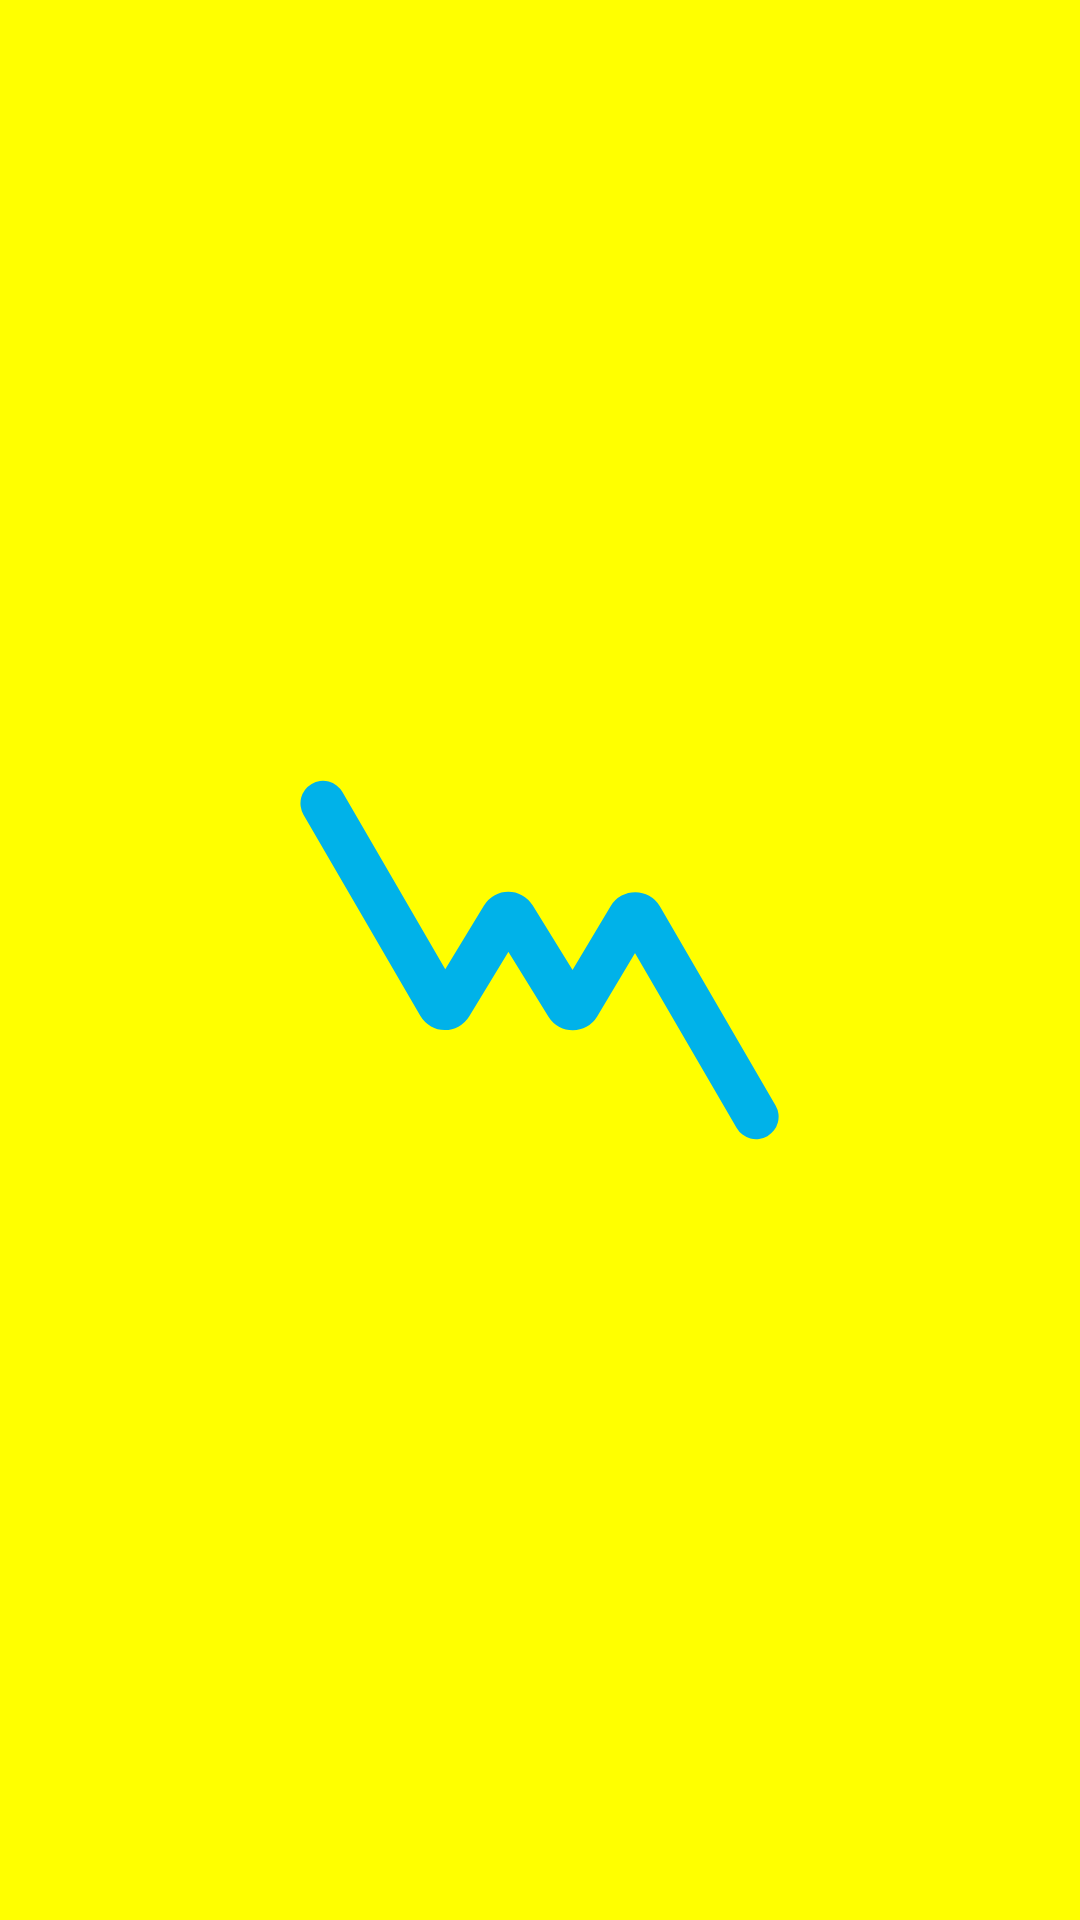

The Android layout XML behind this screen, and the referenced resources:
<!-- AndroidManifest.xml: application theme Theme.WhyHmm -->
<!-- res/layout/fragment_splash.xml -->
<?xml version="1.0" encoding="utf-8"?>
<androidx.constraintlayout.widget.ConstraintLayout xmlns:android="http://schemas.android.com/apk/res/android"
    xmlns:tools="http://schemas.android.com/tools"
    android:layout_width="match_parent"
    android:layout_height="match_parent"
    android:background="@color/splash"
    xmlns:app="http://schemas.android.com/apk/res-auto"
    tools:context=".presentation.fragment.SplashFragment">
<ImageView
    android:layout_width="wrap_content"
    android:layout_height="wrap_content"
    app:layout_constraintTop_toTopOf="parent"
    app:layout_constraintStart_toStartOf="parent"
    app:layout_constraintEnd_toEndOf="parent"
    app:layout_constraintBottom_toBottomOf="parent"
    android:src="@drawable/iv_splash"
    />

</androidx.constraintlayout.widget.ConstraintLayout>
<!-- resources referenced by this layout -->
<resources>
  <color name="splash">#FFFF00</color>
  <!-- drawable iv_splash (drawable) -->
  <vector xmlns:android="http://schemas.android.com/apk/res/android"
      android:width="160dp"
      android:height="121dp"
      android:viewportWidth="160"
      android:viewportHeight="121">
    <path
        android:pathData="M7.65,8.12L46.58,75.18C47.35,76.49 49.23,76.51 50.02,75.21L67.74,46.06C68.52,44.79 70.37,44.78 71.15,46.05L89.21,75.29C90,76.57 91.86,76.55 92.63,75.27L110.02,46.19C110.81,44.88 112.7,44.89 113.47,46.21L152.04,112.57"
        android:strokeWidth="15"
        android:fillColor="#00000000"
        android:strokeColor="#00B2E9"
        android:strokeLineCap="round"/>
  </vector>
  <style name="Theme.WhyHmm" parent="Theme.MaterialComponents.Light.NoActionBar">
          
          <item name="colorPrimary">@color/Purple_main</item>
          <item name="colorPrimaryVariant">@color/Purple_400</item>
          <item name="colorOnPrimary">@color/Purple_800</item>
          
          <item name="colorSecondary">@color/secondarycolor</item>
          <item name="colorSecondaryVariant">@color/secondarycolor</item>
          <item name="colorOnSecondary">@color/blackshade_main</item>
  
          
          
          
          <item name="android:windowLightStatusBar" tools:targetApi="23">true</item>
          <item name="android:statusBarColor">@color/white</item>
          <item name="bottomSheetDialogTheme">@style/AppBottomSheetDialogTheme</item>
          
      </style>
  <color name="Purple_main">#856EE1</color>
  <color name="Purple_400">#A292E1</color>
  <color name="Purple_800">#E1E6FF</color>
  <color name="secondarycolor">#00B2E9</color>
  <color name="blackshade_main">#333333</color>
  <color name="white">#ffffff</color>
  <style name="AppBottomSheetDialogTheme" parent="Theme.Design.Light.BottomSheetDialog">
          <item name="bottomSheetStyle">@style/AppModalStyle</item>
      </style>
  <style name="AppModalStyle" parent="Widget.Design.BottomSheet.Modal">
          <item name="android:background">@drawable/bottom_lay</item>
      </style>
  <!-- drawable bottom_lay (drawable) -->
  <?xml version="1.0" encoding="utf-8"?>
  <selector xmlns:android="http://schemas.android.com/apk/res/android">
      <item><shape android:shape="rectangle">
          <solid
              android:color="#FAFBFC"/>
          <corners android:topRightRadius="30dp"
              android:topLeftRadius="30dp"/>
      </shape>
      </item>
  </selector>
</resources>
